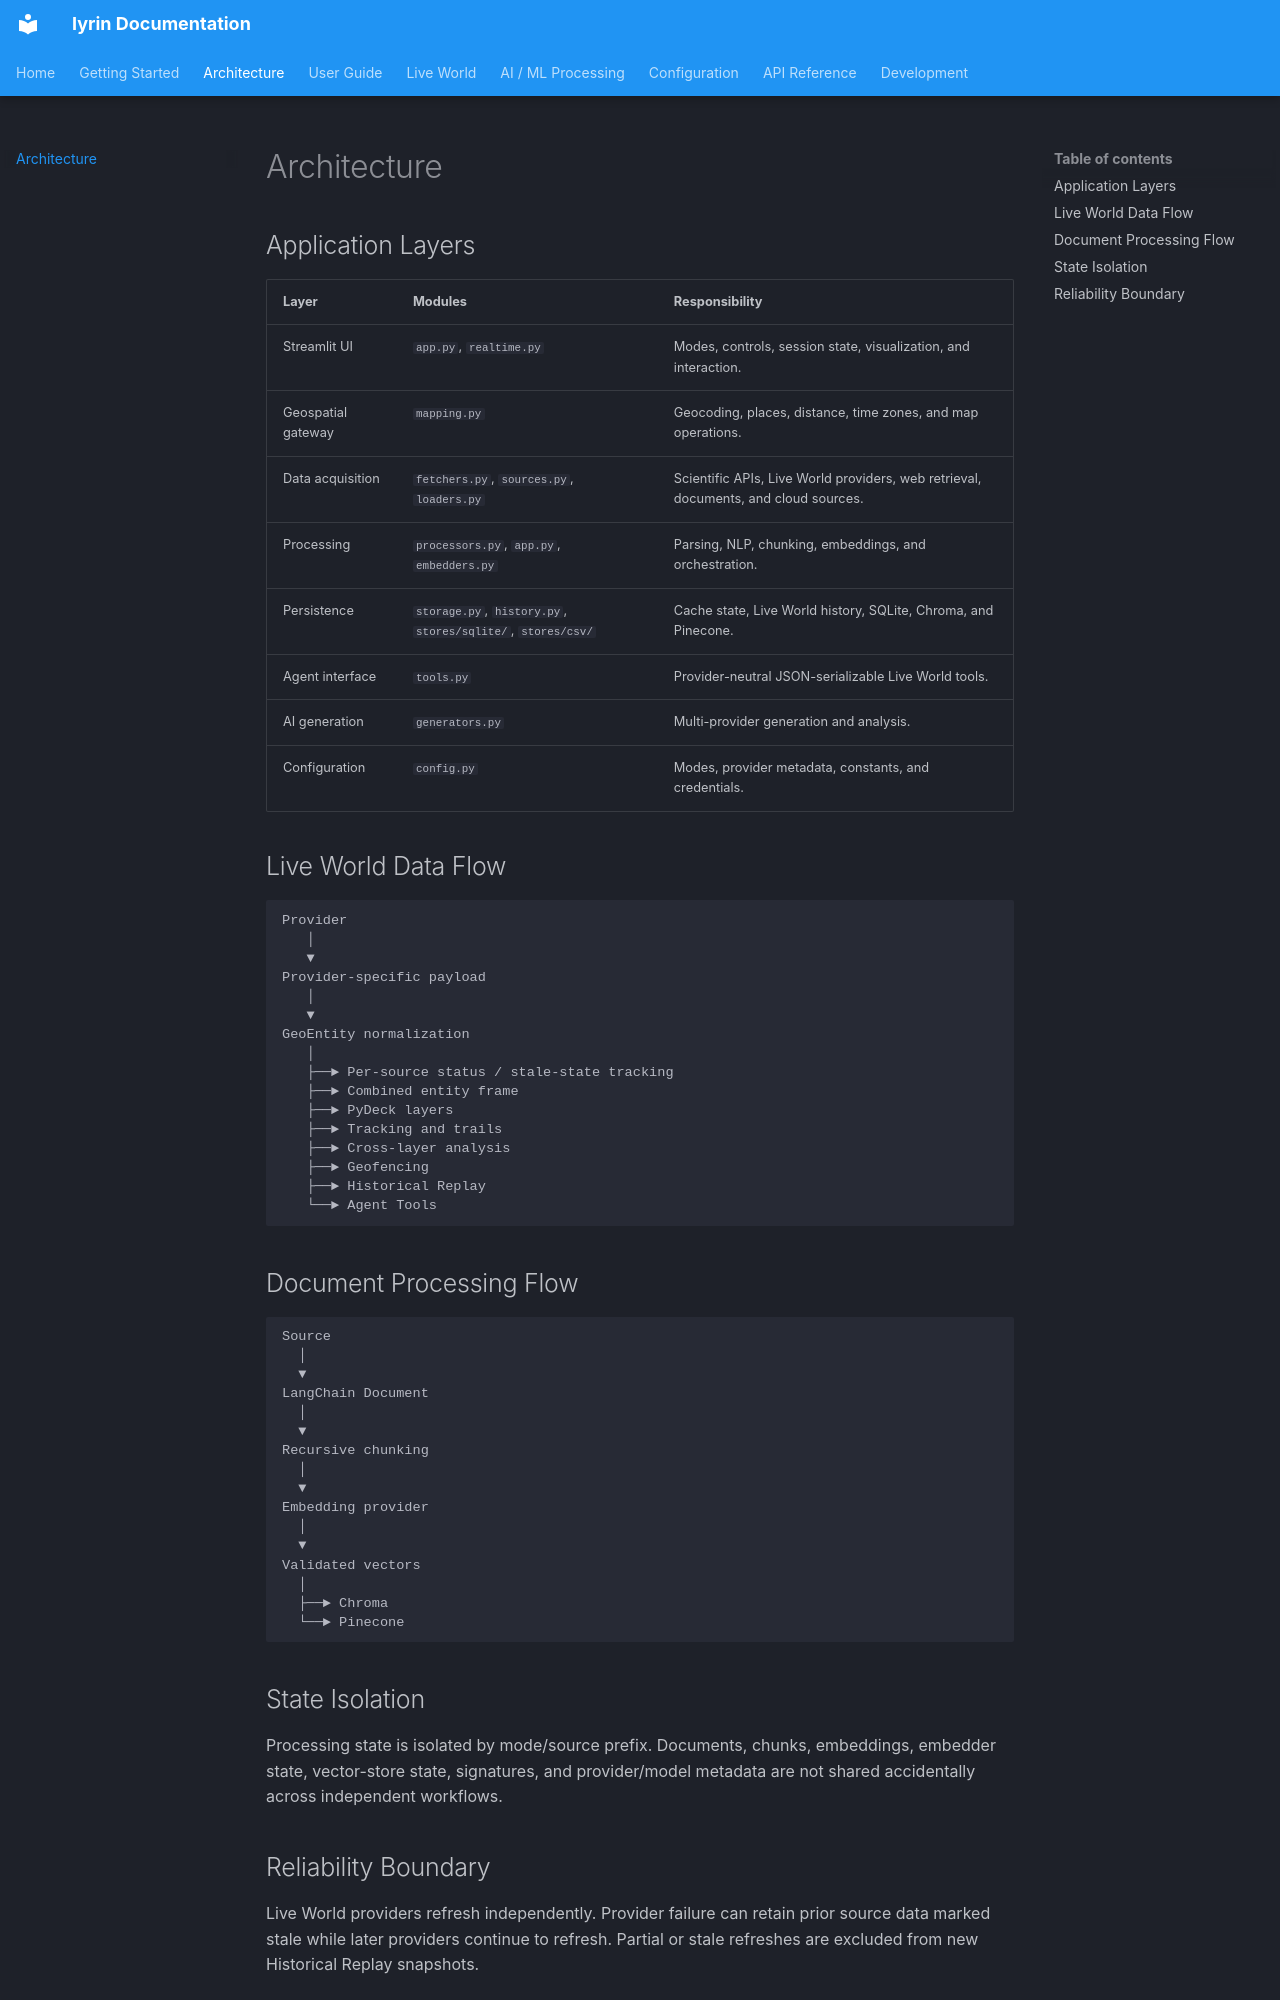

repository: is-leeroy-jenkins/iyrin · page: architecture/index.html · generator: mkdocs

# Architecture

## Application Layers

| Layer | Modules | Responsibility |
|---|---|---|
| Streamlit UI | `app.py`, `realtime.py` | Modes, controls, session state, visualization, and interaction. |
| Geospatial gateway | `mapping.py` | Geocoding, places, distance, time zones, and map operations. |
| Data acquisition | `fetchers.py`, `sources.py`, `loaders.py` | Scientific APIs, Live World providers, web retrieval, documents, and cloud sources. |
| Processing | `processors.py`, `app.py`, `embedders.py` | Parsing, NLP, chunking, embeddings, and orchestration. |
| Persistence | `storage.py`, `history.py`, `stores/sqlite/`, `stores/csv/` | Cache state, Live World history, SQLite, Chroma, and Pinecone. |
| Agent interface | `tools.py` | Provider-neutral JSON-serializable Live World tools. |
| AI generation | `generators.py` | Multi-provider generation and analysis. |
| Configuration | `config.py` | Modes, provider metadata, constants, and credentials. |

## Live World Data Flow

```text
Provider
   │
   ▼
Provider-specific payload
   │
   ▼
GeoEntity normalization
   │
   ├──► Per-source status / stale-state tracking
   ├──► Combined entity frame
   ├──► PyDeck layers
   ├──► Tracking and trails
   ├──► Cross-layer analysis
   ├──► Geofencing
   ├──► Historical Replay
   └──► Agent Tools
```

## Document Processing Flow

```text
Source
  │
  ▼
LangChain Document
  │
  ▼
Recursive chunking
  │
  ▼
Embedding provider
  │
  ▼
Validated vectors
  │
  ├──► Chroma
  └──► Pinecone
```

## State Isolation

Processing state is isolated by mode/source prefix. Documents, chunks, embeddings, embedder state, vector-store state, signatures, and provider/model metadata are not shared accidentally across independent workflows.
